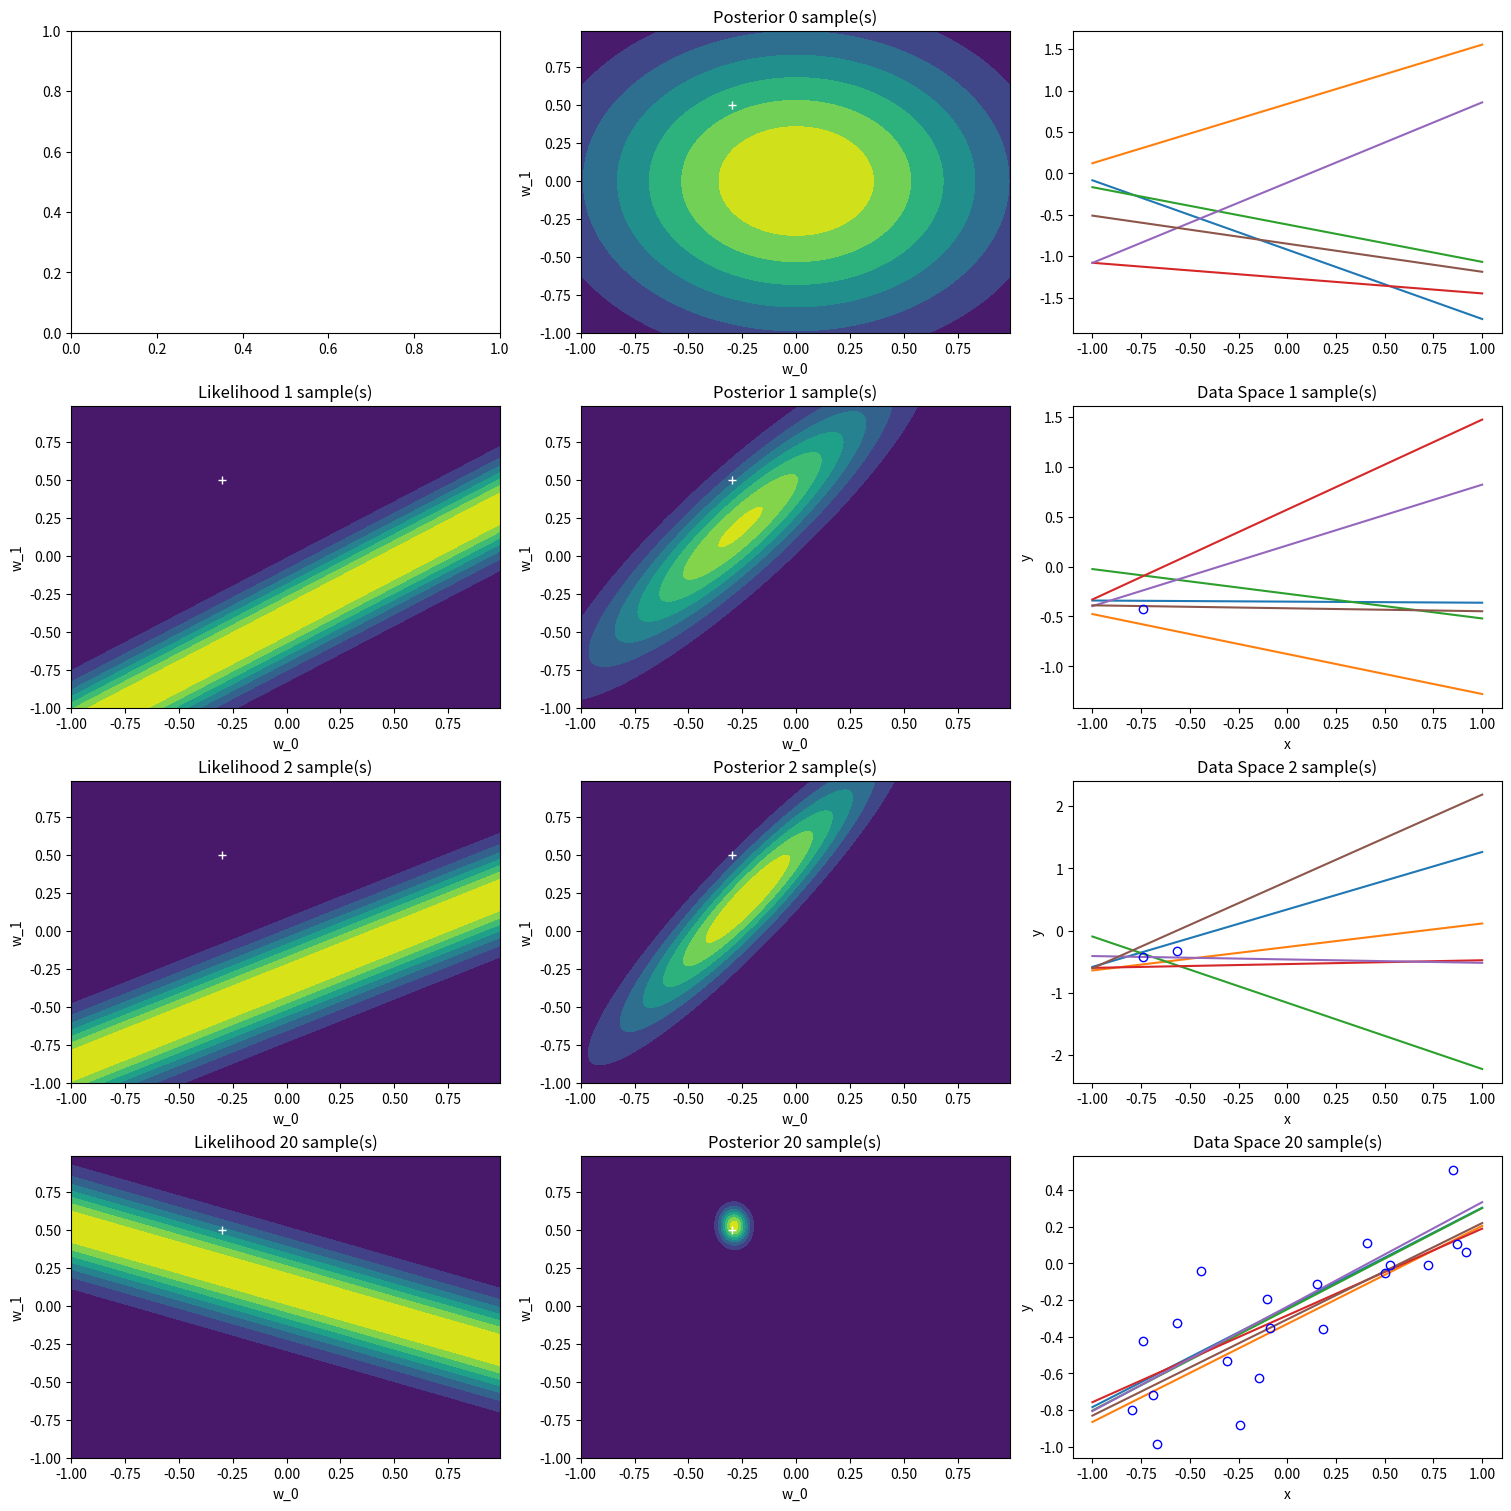

This chart was generated by the following Python code:
# [redacted]
# [redacted]
# [redacted]
#Bayesian Project 2 
#Linear Regression

#Main Project
#Reproduce Figure 3.7

""" 
      Part 1 of this project illustrates Bayesian learning for a linear regression model.  Using samples from the ground truth line 
y = -.3 + .5x (with generated noise), the likelihood function, posterior distribution, and data space were plotted 4 times each with
for a differing number of trials. As the number of trials increased, the posterior distribution tightens near the correct value and
the data space line converge to the ground truth.  The likelihood function on the left only take in account the most recent sample 
and is what updates the posterior distribution and dataspace each time.

"""

import numpy as np
import random
import matplotlib.pyplot as plt
from scipy.stats import multivariate_normal

#Ground truth
a0 = -.3
a1 = .5

SD = .2
beta = (1 / SD)**2
alpha = 2

xN = [0]*20
tN = [0]*20

#Produce random samples with gaussian noise
iota = []
for i in range(20):
  xN[i] = random.uniform(-1, 1)
  tN[i] = a0 + a1*xN[i] + np.random.normal(0, SD)
  iota.append([1,xN[i]])

#Instantiating the 4 by 3 subplots
fig, ax = plt.subplots(4, 3, figsize=(15,15), constrained_layout=True)
w0, w1 = np.mgrid[-1:1:.01, -1:1:.01]
pos = np.dstack((w0, w1))

#Function to calculate and graph data based on specified number of samples
def plot_parameter_dist(x_num, run_num):

  #--------Posterior Distribution Graphs----------
  #Calculate the sample mean array and covariance matrix
  if x_num == 0:
    mean_n = [0,0]
    covar_n = alpha**-1*np.identity(2)
  else:  
    sub_iota = iota[:x_num]
    #Equation 3.54
    inverse_covar_n = alpha*np.identity(2) + beta*np.matmul(np.transpose(sub_iota),sub_iota)
    covar_n = np.linalg.inv(inverse_covar_n)
    #Equation 3.53
    t = np.transpose(tN[:x_num])
    mean_n = beta*np.matmul(np.matmul(covar_n,np.transpose(sub_iota)),t)
  post_dist = multivariate_normal(mean_n, covar_n)
  
  #Plot posterior distribution
  ax[run_num,1].set_title(f'Posterior {x_num} sample(s)')
  ax[run_num,1].set(xlabel='w_0',ylabel='w_1')
  ax[run_num,1].contourf(w0,w1,post_dist.pdf(pos))
  ax[run_num,1].plot(a0, a1, marker='+', markeredgecolor='w')

  #--------Data Space Graphs----------
  #Using posterior distribution select 6 random [w0, w1] combinations and plot them
  linear_model_w = np.random.multivariate_normal(mean_n, covar_n, 6)
  for w in linear_model_w:
    x = np.linspace(-1,1,1000)
    y = [0]*1000
    for i in range(len(y)):
      y[i] = w[0] + w[1]*x[i]    
    #Plot the 6 lines
    ax[run_num,2].plot(x,y)

  #Plot the sample data points selected
  for j in range(x_num):
    x_point = xN[j]
    y_point = tN[j]
    ax[run_num,2].set_title(f'Data Space {x_num} sample(s)')
    ax[run_num,2].set(xlabel='x',ylabel='y')
    ax[run_num,2].plot(x_point, y_point, marker='o', markeredgecolor='b', markerfacecolor='None')

  #--------Likelihood Graphs----------
  if run_num != 0:
    wT = [w0, w1]
    iotaL = [1, xN[x_num-1]]
    z = (np.sqrt(2*np.pi*SD**2))**-1*np.exp(-(tN[x_num-1] - np.matmul(np.transpose(wT),iotaL))**2 / (2*SD**2))
    ax[run_num,0].set_title(f'Likelihood {x_num} sample(s)')
    ax[run_num,0].set(xlabel='w_0',ylabel='w_1')
    ax[run_num,0].contourf(w0,w1,z)
    ax[run_num,0].plot(a0, a1, marker='+', markeredgecolor='w')

#Calls previous function for 0, 1, 2, and 20 samples
def part1():
  pos = np.dstack((w0, w1))
  x_count = [0, 1, 2, 20]
  for i in range(len(x_count)):
    x_num = x_count[i]
    plot_parameter_dist(x_num, i)

part1()